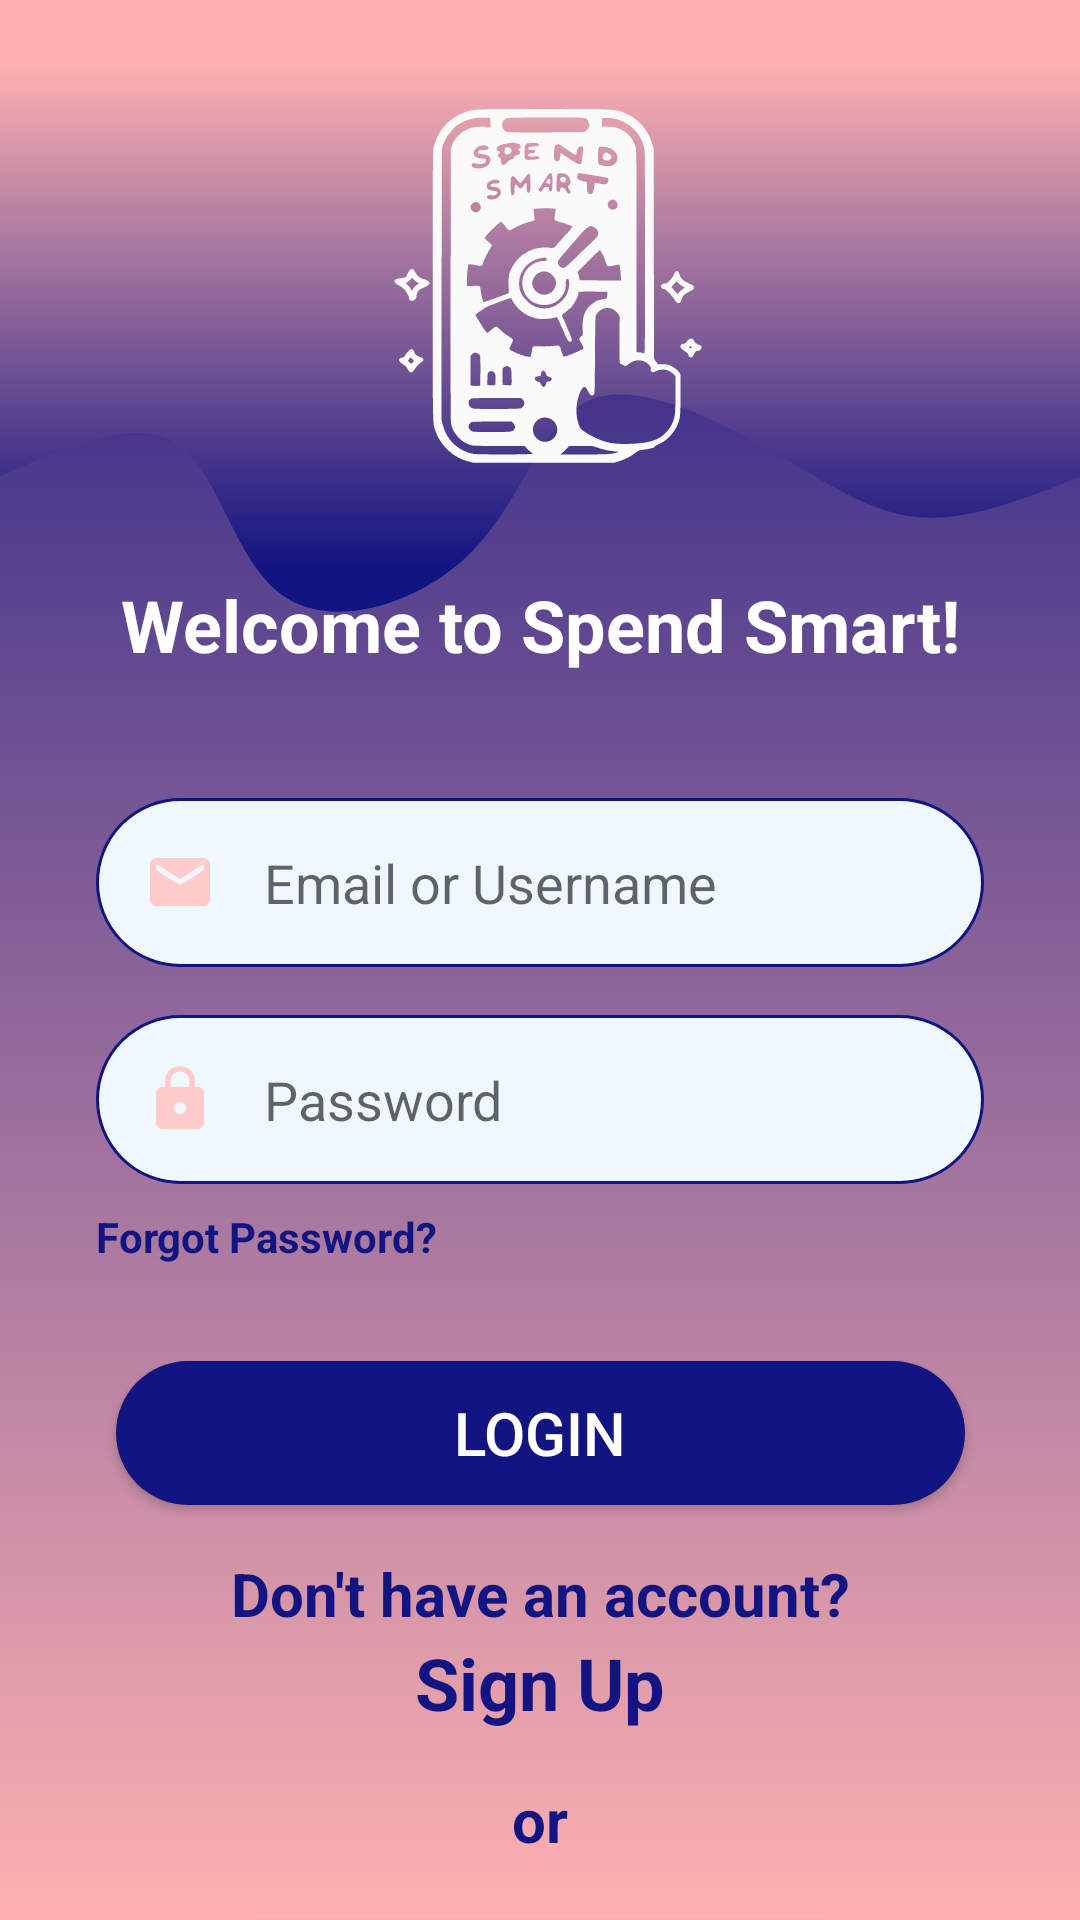

Write the Android layout XML for this screen, with the resource values it uses.
<!-- AndroidManifest.xml: application theme Theme.SpendSmart -->
<!-- res/layout/activity_login.xml -->
<?xml version="1.0" encoding="utf-8"?>
<androidx.constraintlayout.widget.ConstraintLayout xmlns:android="http://schemas.android.com/apk/res/android"
    xmlns:app="http://schemas.android.com/apk/res-auto"
    xmlns:tools="http://schemas.android.com/tools"
    android:id="@+id/main"
    android:layout_width="match_parent"
    android:layout_height="match_parent"
    android:background="@drawable/gradient_background"
    tools:context=".LoginActivity">

    <View
        android:id="@+id/topView"
        android:layout_width="0dp"
        android:layout_height="250dp"
        android:background="@drawable/wave_background"
        app:layout_constraintEnd_toEndOf="parent"
        app:layout_constraintHorizontal_bias="0.0"
        app:layout_constraintStart_toStartOf="parent"
        app:layout_constraintTop_toTopOf="parent" />

    <ImageView
        android:id="@+id/miniLogo"
        android:layout_width="wrap_content"
        android:layout_height="wrap_content"
        android:layout_marginStart="32dp"
        android:layout_marginTop="32dp"
        android:layout_marginEnd="32dp"
        android:contentDescription="@string/logo_desc"
        app:layout_constraintEnd_toEndOf="parent"
        app:layout_constraintStart_toStartOf="parent"
        app:layout_constraintTop_toTopOf="@+id/topView"
        app:srcCompat="@drawable/ic_logo_128" />

    <TextView
        android:id="@+id/loginGreet"
        android:layout_width="0dp"
        android:layout_height="wrap_content"
        android:layout_marginStart="32dp"
        android:layout_marginTop="32dp"
        android:layout_marginEnd="32dp"
        android:text="@string/login_greet"
        android:textAlignment="center"
        android:textColor="@color/white"
        android:textSize="24sp"
        android:textStyle="bold"
        app:layout_constraintEnd_toEndOf="parent"
        app:layout_constraintStart_toStartOf="parent"
        app:layout_constraintTop_toBottomOf="@+id/miniLogo" />

    <com.google.android.material.textfield.TextInputEditText
        android:id="@+id/edUserName"
        android:layout_width="0dp"
        android:layout_height="wrap_content"
        android:layout_marginStart="32dp"
        android:layout_marginTop="16dp"
        android:layout_marginEnd="32dp"
        android:background="@drawable/round_background"
        android:drawableStart="@drawable/ic_email_24"
        android:drawablePadding="16dp"
        android:ems="10"
        android:hint="@string/username_login"
        android:inputType="text"
        android:padding="16dp"
        app:layout_constraintEnd_toEndOf="parent"
        app:layout_constraintStart_toStartOf="parent"
        app:layout_constraintTop_toBottomOf="@+id/topView" />

    <com.google.android.material.textfield.TextInputEditText
        android:id="@+id/edPassword"
        android:layout_width="0dp"
        android:layout_height="wrap_content"
        android:layout_marginStart="32dp"
        android:layout_marginTop="16dp"
        android:layout_marginEnd="32dp"
        android:background="@drawable/round_background"
        android:drawableStart="@drawable/ic_lock_24"
        android:drawablePadding="16dp"
        android:ems="10"
        android:hint="@string/password_login"
        android:inputType="text"
        android:padding="16dp"
        android:password="true"
        app:layout_constraintEnd_toEndOf="parent"
        app:layout_constraintStart_toStartOf="parent"
        app:layout_constraintTop_toBottomOf="@+id/edUserName" />

    <Button
        android:id="@+id/loginButton"
        android:layout_width="283dp"
        android:layout_height="wrap_content"
        android:layout_marginTop="32dp"
        android:background="@drawable/button_background"
        android:text="@string/login_button"
        android:textColor="@color/white"
        android:textSize="20sp"
        app:layout_constraintEnd_toEndOf="parent"
        app:layout_constraintStart_toStartOf="parent"
        app:layout_constraintTop_toBottomOf="@+id/textForgotPwd" />

    <TextView
        android:id="@+id/textForgotPwd"
        android:layout_width="0dp"
        android:layout_height="wrap_content"
        android:layout_marginStart="32dp"
        android:layout_marginTop="8dp"
        android:layout_marginEnd="32dp"
        android:text="@string/forgot_password"
        android:textColor="@color/startColor"
        android:textStyle="bold"
        app:layout_constraintEnd_toEndOf="parent"
        app:layout_constraintStart_toStartOf="parent"
        app:layout_constraintTop_toBottomOf="@+id/edPassword" />

    <TextView
        android:id="@+id/textNoAccount"
        android:layout_width="0dp"
        android:layout_height="wrap_content"
        android:layout_marginStart="32dp"
        android:layout_marginTop="16dp"
        android:layout_marginEnd="32dp"
        android:text="@string/no_account"
        android:textAlignment="center"
        android:textColor="@color/startColor"
        android:textSize="20sp"
        android:textStyle="bold"
        app:layout_constraintEnd_toEndOf="parent"
        app:layout_constraintStart_toStartOf="parent"
        app:layout_constraintTop_toBottomOf="@+id/loginButton" />

    <TextView
        android:id="@+id/textSignUp"
        android:layout_width="wrap_content"
        android:layout_height="wrap_content"
        android:text="@string/text_signup"
        android:textColor="@color/startColor"
        android:textSize="24sp"
        android:textStyle="bold"
        app:layout_constraintEnd_toEndOf="parent"
        app:layout_constraintStart_toStartOf="parent"
        app:layout_constraintTop_toBottomOf="@+id/textNoAccount" />

    <TextView
        android:id="@+id/orLabel"
        android:layout_width="wrap_content"
        android:layout_height="wrap_content"
        android:layout_marginTop="16dp"
        android:text="or"
        android:textColor="@color/startColor"
        android:textSize="20sp"
        android:textStyle="bold"
        app:layout_constraintEnd_toEndOf="parent"
        app:layout_constraintStart_toStartOf="parent"
        app:layout_constraintTop_toBottomOf="@+id/textSignUp" />

    <Button
        android:id="@+id/guestModeButton"
        android:layout_width="0dp"
        android:layout_height="wrap_content"
        android:layout_marginStart="64dp"
        android:layout_marginTop="20dp"
        android:layout_marginEnd="64dp"
        android:background="@drawable/button_background"
        android:text="Guest Mode"
        android:textColor="@color/white"
        android:textSize="20sp"
        app:layout_constraintEnd_toEndOf="parent"
        app:layout_constraintStart_toStartOf="parent"
        app:layout_constraintTop_toBottomOf="@+id/orLabel" />

</androidx.constraintlayout.widget.ConstraintLayout>
<!-- resources referenced by this layout -->
<resources>
  <color name="startColor">#121481</color>
  <color name="white">#FFFFFFFF</color>
  <!-- drawable button_background (drawable) -->
  <?xml version="1.0" encoding="utf-8"?>
  <shape android:shape="rectangle" xmlns:android="http://schemas.android.com/apk/res/android">
      <stroke android:color="@color/endColor"> </stroke>
      <solid android:color="@color/startColor"> </solid>
      <corners android:radius="50dp"> </corners>
  
  
  </shape>
  <!-- drawable gradient_background (drawable) -->
  <?xml version="1.0" encoding="utf-8"?>
  <shape android:shape="rectangle" xmlns:android="http://schemas.android.com/apk/res/android">
      <gradient
          android:startColor="@color/startColor"
          android:endColor="@color/endColor"
          android:angle="380"
          android:type="linear"
          />
  </shape>
  <!-- drawable ic_email_24 (drawable) -->
  <vector xmlns:android="http://schemas.android.com/apk/res/android" android:height="24dp" android:tint="#FFCBCB" android:viewportHeight="24" android:viewportWidth="24" android:width="24dp">
        
      <path android:fillColor="@android:color/white" android:pathData="M20,4L4,4c-1.1,0 -1.99,0.9 -1.99,2L2,18c0,1.1 0.9,2 2,2h16c1.1,0 2,-0.9 2,-2L22,6c0,-1.1 -0.9,-2 -2,-2zM20,8l-8,5 -8,-5L4,6l8,5 8,-5v2z"/>
      
  </vector>
  <!-- drawable ic_lock_24 (drawable) -->
  <vector xmlns:android="http://schemas.android.com/apk/res/android" android:height="24dp" android:tint="#FFCBCB" android:viewportHeight="24" android:viewportWidth="24" android:width="24dp">
        
      <path android:fillColor="@android:color/white" android:pathData="M18,8h-1L17,6c0,-2.76 -2.24,-5 -5,-5S7,3.24 7,6v2L6,8c-1.1,0 -2,0.9 -2,2v10c0,1.1 0.9,2 2,2h12c1.1,0 2,-0.9 2,-2L20,10c0,-1.1 -0.9,-2 -2,-2zM12,17c-1.1,0 -2,-0.9 -2,-2s0.9,-2 2,-2 2,0.9 2,2 -0.9,2 -2,2zM15.1,8L8.9,8L8.9,6c0,-1.71 1.39,-3.1 3.1,-3.1 1.71,0 3.1,1.39 3.1,3.1v2z"/>
      
  </vector>
  <!-- drawable round_background (drawable) -->
  <?xml version="1.0" encoding="utf-8"?>
  <shape android:shape="rectangle" xmlns:android="http://schemas.android.com/apk/res/android">
      <stroke android:color="@color/startColor"
          android:width="1dp"> </stroke>
      <corners android:radius="50dp"> </corners>
      <solid android:color="@color/alice_blue"> </solid>
  </shape>
  <!-- drawable wave_background (drawable) -->
  <vector xmlns:android="http://schemas.android.com/apk/res/android"
      xmlns:aapt="http://schemas.android.com/aapt"
      android:width="1440dp"
      android:height="590dp"
      android:viewportWidth="1440"
      android:viewportHeight="590">
    <path
        android:pathData="M1440,0L1440,375C1365.7,392.5 1291.3,410.1 1226,407C1160.7,403.9 1104.3,380.3 1026,354C947.7,327.7 847.5,298.7 785,315C722.5,331.3 697.7,393 629,434C560.3,475 447.6,495.4 381,470C314.4,444.6 293.8,373.5 238,350C182.2,326.5 91.1,350.8 0,375L0,0L1440,0Z"
        android:strokeWidth="0">
      <aapt:attr name="android:fillColor">
        <gradient 
            android:startX="720"
            android:startY="495.4"
            android:endX="720"
            android:endY="0"
            android:type="linear">
          <item android:offset="0.1" android:color="#FF121481"/>
          <item android:offset="0.9" android:color="#FFFFB1B1"/>
        </gradient>
      </aapt:attr>
    </path>
  </vector>
  <string name="forgot_password">Forgot Password?</string>"&gt;
  <string name="login_button">LOGIN</string>
  <string name="login_greet">Welcome to Spend Smart!</string>
  <string name="logo_desc">App Logo</string>
  <string name="no_account">Don\'t have an account?</string>"
  <string name="password_login">Password</string>
  <string name="text_signup">Sign Up</string>
  <string name="username_login">Email or Username</string>"
  <style name="Theme.SpendSmart" parent="Base.Theme.SpendSmart" />
  <color name="endColor">#FFB1B1</color>
  <color name="alice_blue">#F0F8FF</color>
  <style name="Base.Theme.SpendSmart" parent="Theme.AppCompat.Light.NoActionBar">
          
          
      </style>
</resources>
